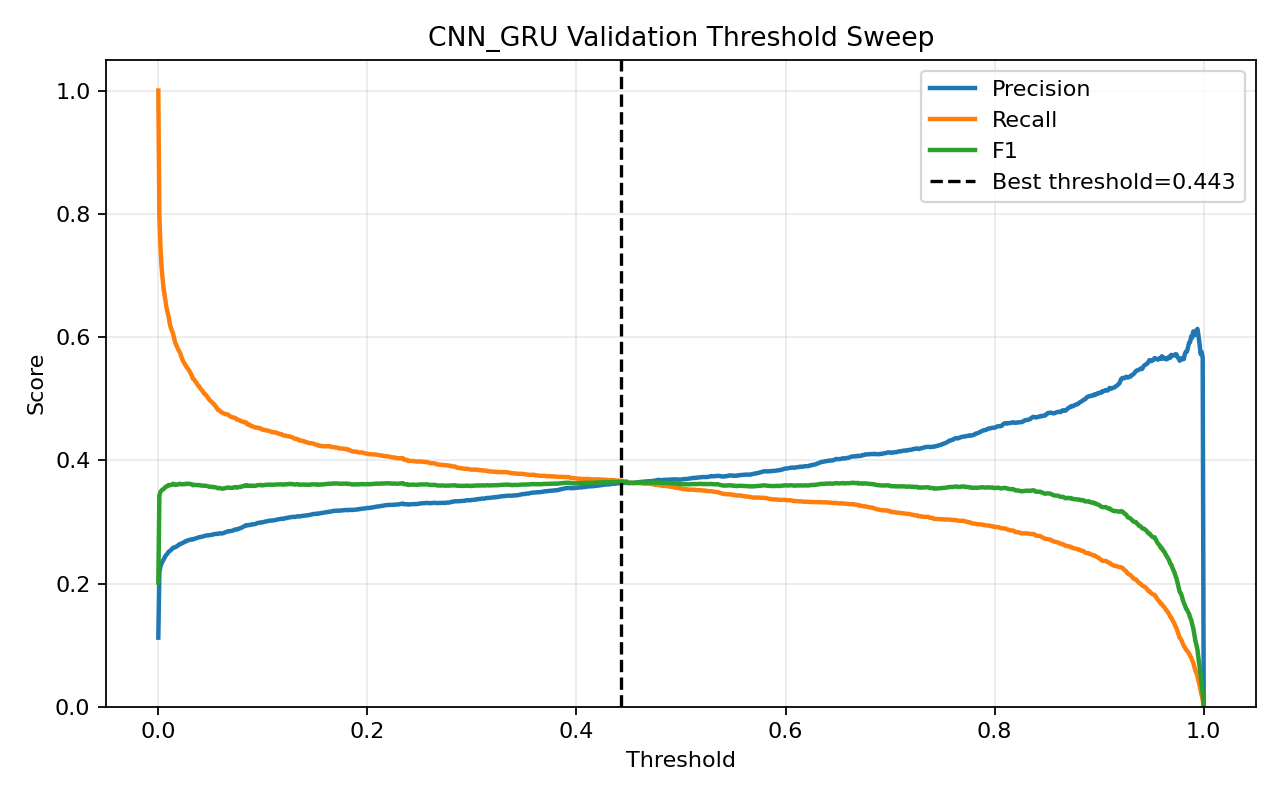

Data behind this chart, as committed beside it:
threshold, precision, recall, f1, accuracy
0.0, 0.1121, 1.0, 0.2017, 0.1121
0.001, 0.2181, 0.7972, 0.3424, 0.6567
0.002, 0.2273, 0.7482, 0.3487, 0.6865
0.003, 0.2322, 0.7159, 0.3507, 0.7027
0.004, 0.2359, 0.6961, 0.3524, 0.7131
0.005, 0.2386, 0.6793, 0.3532, 0.721
0.006, 0.242, 0.6679, 0.3552, 0.7281
0.007, 0.2452, 0.6561, 0.357, 0.735
0.008, 0.2471, 0.6461, 0.3575, 0.7395
0.009, 0.2492, 0.6394, 0.3586, 0.7435
0.01, 0.2517, 0.632, 0.36, 0.748
0.011, 0.2528, 0.6216, 0.3595, 0.7516
0.012, 0.2543, 0.6148, 0.3598, 0.7547
0.013, 0.2558, 0.6101, 0.3604, 0.7572
0.014, 0.2578, 0.6064, 0.3618, 0.7601
0.015, 0.2585, 0.5994, 0.3612, 0.7622
0.016, 0.2587, 0.5917, 0.36, 0.7641
0.017, 0.2597, 0.5876, 0.3602, 0.7659
0.018, 0.2609, 0.5839, 0.3606, 0.7678
0.019, 0.2617, 0.5799, 0.3607, 0.7694
0.02, 0.2635, 0.5769, 0.3618, 0.7717
0.021, 0.2642, 0.5732, 0.3617, 0.7731
0.022, 0.2645, 0.5685, 0.361, 0.7743
0.023, 0.2657, 0.5635, 0.3611, 0.7764
0.024, 0.2665, 0.5601, 0.3612, 0.7778
0.025, 0.2671, 0.5574, 0.3612, 0.7789
0.026, 0.2685, 0.5544, 0.3618, 0.7807
0.027, 0.2687, 0.5514, 0.3614, 0.7814
0.028, 0.2699, 0.5494, 0.3619, 0.7828
0.029, 0.2704, 0.547, 0.3619, 0.7836
0.03, 0.2708, 0.544, 0.3616, 0.7846
0.031, 0.2714, 0.541, 0.3615, 0.7856
0.032, 0.2717, 0.5373, 0.3609, 0.7866
0.033, 0.2714, 0.5326, 0.3596, 0.7872
0.034, 0.2724, 0.5316, 0.3602, 0.7882
0.035, 0.2726, 0.5292, 0.3599, 0.7888
0.036, 0.2734, 0.5269, 0.36, 0.7899
0.037, 0.2738, 0.5242, 0.3597, 0.7907
0.038, 0.2745, 0.5215, 0.3597, 0.7917
0.039, 0.2751, 0.5201, 0.3599, 0.7925
0.04, 0.2752, 0.5171, 0.3593, 0.7931
0.041, 0.2755, 0.5148, 0.3589, 0.7937
0.042, 0.2762, 0.5131, 0.3591, 0.7946
0.043, 0.2766, 0.5104, 0.3587, 0.7954
0.044, 0.277, 0.5081, 0.3585, 0.7961
0.045, 0.2777, 0.5071, 0.3588, 0.7968
0.046, 0.278, 0.5047, 0.3585, 0.7974
0.047, 0.278, 0.5027, 0.358, 0.7978
0.048, 0.2781, 0.5003, 0.3575, 0.7983
0.049, 0.2783, 0.4976, 0.357, 0.7989
0.05, 0.2788, 0.4963, 0.357, 0.7995
0.051, 0.2791, 0.495, 0.3569, 0.8
0.052, 0.2791, 0.4926, 0.3563, 0.8004
0.053, 0.2799, 0.4916, 0.3567, 0.8012
0.054, 0.2803, 0.4893, 0.3564, 0.8018
0.055, 0.2804, 0.4872, 0.356, 0.8023
0.056, 0.2806, 0.4846, 0.3554, 0.8029
0.057, 0.2804, 0.4819, 0.3545, 0.8032
0.058, 0.2812, 0.4815, 0.355, 0.8038
0.059, 0.2814, 0.4802, 0.3548, 0.8042
... 941 more rows
